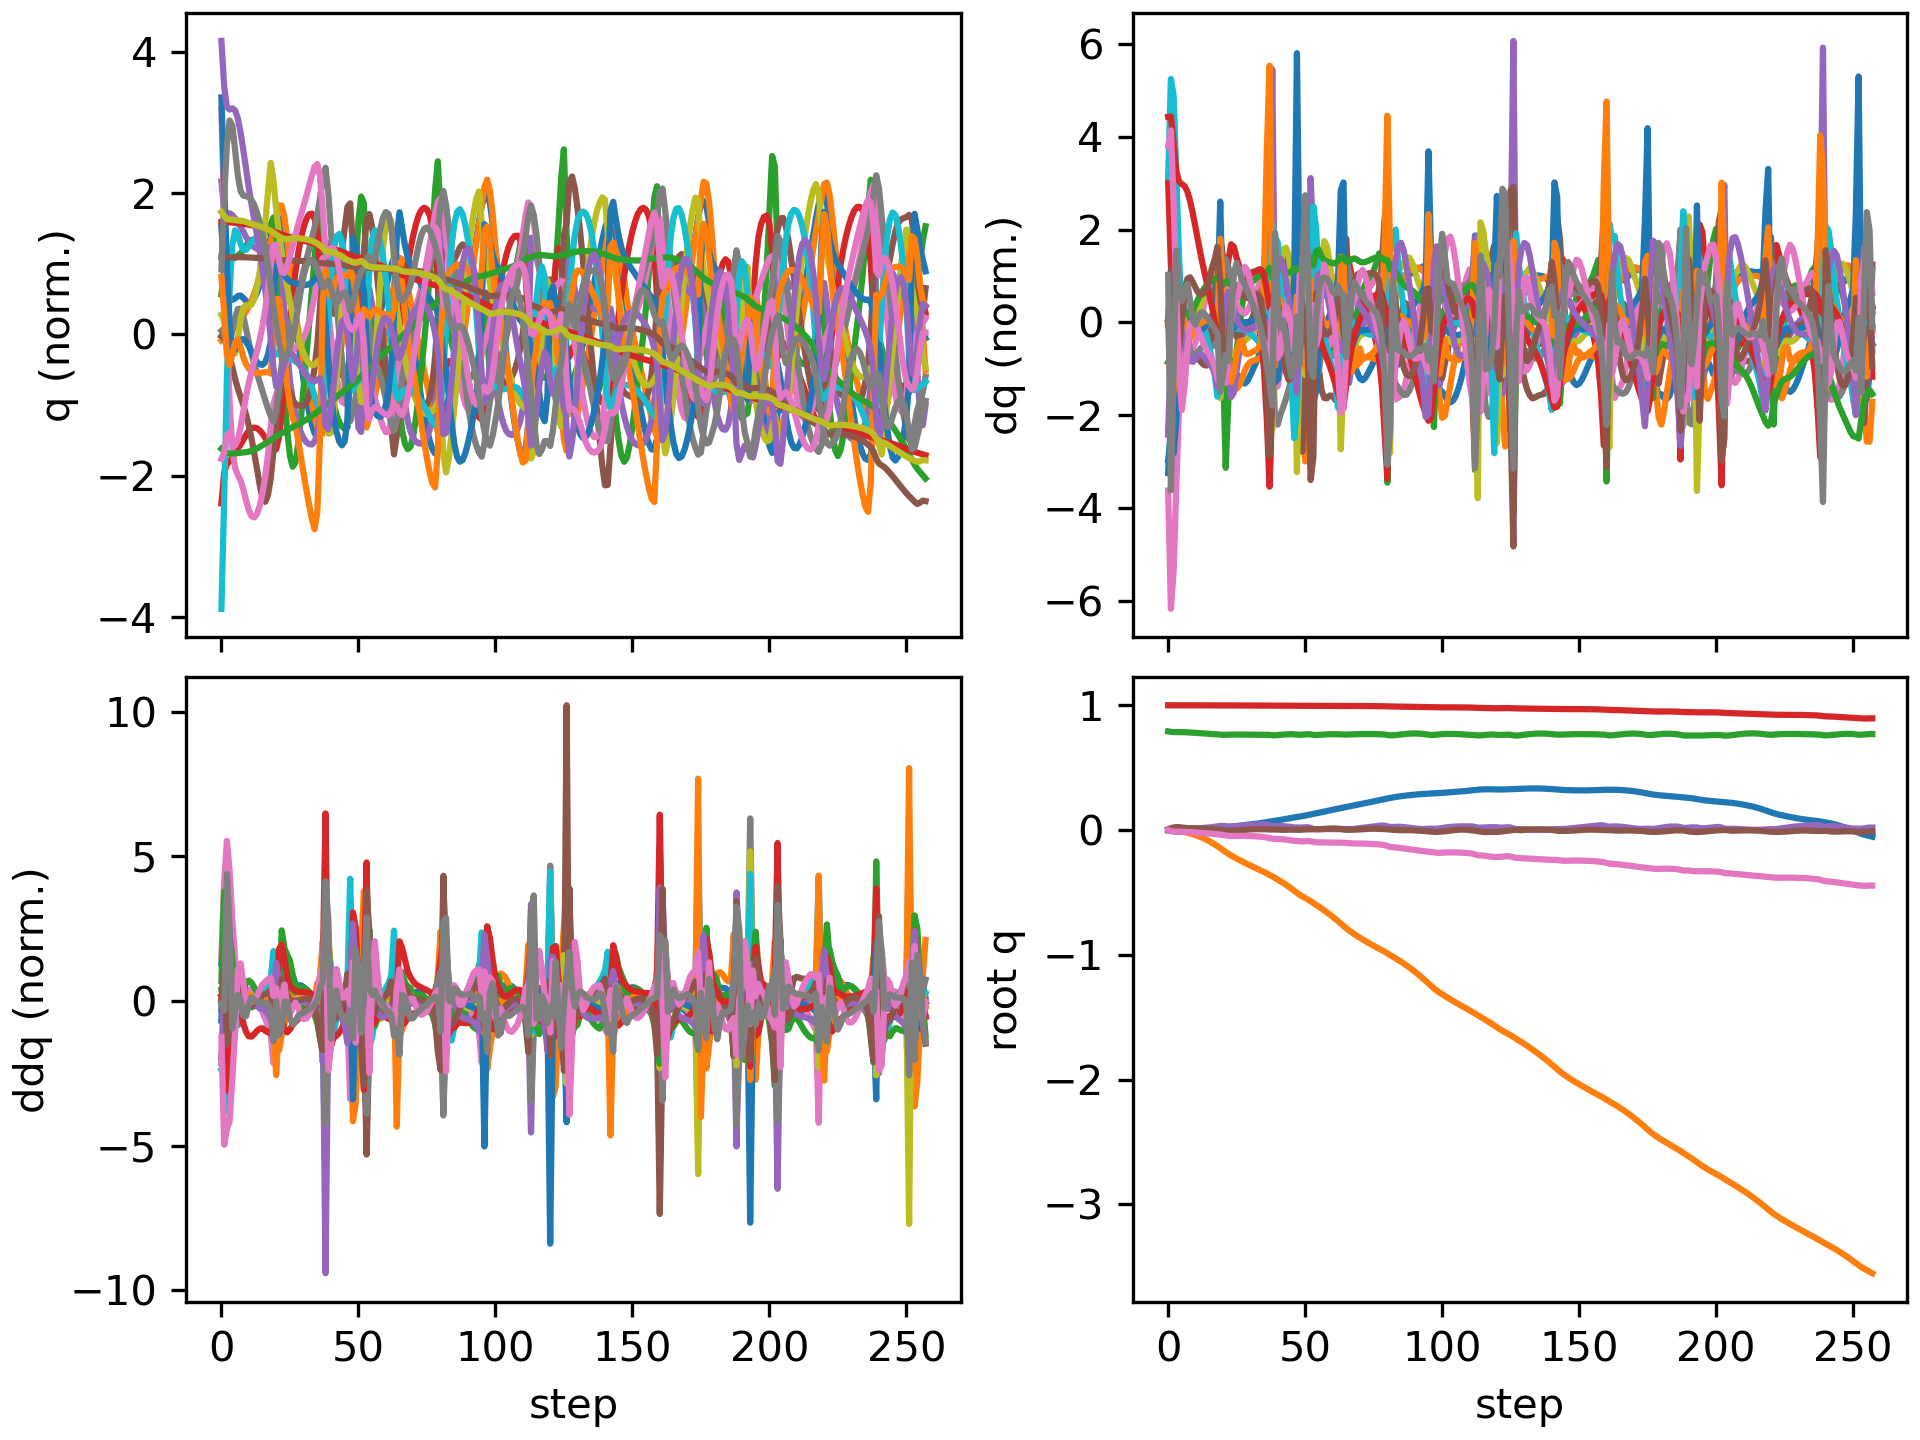

Source data for this figure (header and first rows):
floating_base_joint_x, floating_base_joint_y, floating_base_joint_z, floating_base_joint_qw, floating_base_joint_qx, floating_base_joint_qy, floating_base_joint_qz, left_hip_pitch_joint_q, left_hip_roll_joint_q, left_hip_yaw_joint_q, left_knee_joint_q, left_ankle_pitch_joint_q, left_ankle_roll_joint_q, right_hip_pitch_joint_q, right_hip_roll_joint_q, right_hip_yaw_joint_q, right_knee_joint_q, right_ankle_pitch_joint_q, right_ankle_roll_joint_q, floating_base_joint_vx, floating_base_joint_vy, floating_base_joint_vz, floating_base_joint_wx, floating_base_joint_wy
-0.002742, 8.737507702648877e-10, 0.7906, 1, 1.597928729102787e-08, 0.005811, -4.862312507598205e-09, -0.05757, -0.0006897, -0.002978, 0.1257, -0.07618, 2.7516392895085615e-05, -0.05757, 0.0006893, 0.002978, 0.1257, -0.07618, -2.7555718382952283e-05, -0.162, -1.3815040528913289e-07, -0.2089, -6.422664153380801e-07, 0.6749
-0.006633, -4.8022951104465986e-05, 0.7869, 0.9999, 0.0009238, 0.01422, -0.006249, -0.1126, 0.00289, 0.01269, 0.206, -0.1293, -0.001115, -0.1692, -0.003033, -0.0002795, 0.3441, -0.1887, -0.02775, -0.1683, 0.001092, -0.1465, 0.2866, 0.7361
-0.009436, -0.0008822, 0.7853, 0.9997, 0.003716, 0.02062, -0.01258, -0.1397, 0.001848, 0.02371, 0.2285, -0.1361, -0.006276, -0.2849, -0.01476, -0.01145, 0.5901, -0.2948, -0.0618, -0.09397, -0.08949, -0.02565, 0.171, 0.4545
-0.01079, -0.003692, 0.7851, 0.9996, 0.004016, 0.02343, -0.01369, -0.1513, 0.006099, 0.02199, 0.2358, -0.135, -0.01409, -0.3674, -0.01244, -0.01339, 0.7673, -0.3763, -0.06999, -0.03571, -0.184, 0.008167, -0.1205, 0.08917
-0.01103, -0.007752, 0.7852, 0.9996, 0.002741, 0.02279, -0.0135, -0.1557, 0.01561, 0.01937, 0.2472, -0.1382, -0.02222, -0.4144, 0.0003892, -0.0168, 0.8607, -0.4065, -0.06141, 0.009437, -0.2176, 0.003109, -0.1268, -0.2014
-0.01056, -0.01223, 0.785, 0.9997, 0.002106, 0.01993, -0.01426, -0.1537, 0.02509, 0.01996, 0.2595, -0.1444, -0.02988, -0.4351, 0.01627, -0.01693, 0.8898, -0.4091, -0.05189, 0.03381, -0.2262, -0.02027, 0.01884, -0.3514
-0.009913, -0.01684, 0.7844, 0.9997, 0.002964, 0.0169, -0.01508, -0.1502, 0.03136, 0.02143, 0.27, -0.1516, -0.03685, -0.4427, 0.02701, -0.009388, 0.8819, -0.4016, -0.04951, 0.02938, -0.232, -0.04473, 0.1697, -0.2583
-0.009427, -0.02168, 0.7833, 0.9998, 0.004948, 0.01509, -0.01556, -0.1497, 0.03526, 0.02275, 0.2802, -0.1594, -0.0428, -0.4483, 0.02732, 0.0006367, 0.8621, -0.396, -0.05562, 0.02057, -0.2506, -0.06287, 0.2394, -0.1161
-0.00906, -0.02703, 0.7818, 0.9997, 0.007367, 0.01454, -0.01626, -0.153, 0.03929, 0.02471, 0.2924, -0.1687, -0.04848, -0.4576, 0.01763, 0.006602, 0.8503, -0.3946, -0.0637, 0.01952, -0.2825, -0.07408, 0.2472, -0.01477
-0.008526, -0.03313, 0.7803, 0.9997, 0.009708, 0.01448, -0.01764, -0.1573, 0.04517, 0.02743, 0.3058, -0.1785, -0.05502, -0.4693, 0.002769, 0.007964, 0.8503, -0.398, -0.06928, 0.0352, -0.3245, -0.07618, 0.2209, -0.006169
-0.007592, -0.04012, 0.7788, 0.9996, 0.01177, 0.01435, -0.01946, -0.1593, 0.05316, 0.02987, 0.3165, -0.187, -0.06283, -0.4796, -0.01281, 0.007752, 0.8576, -0.4044, -0.07266, 0.0573, -0.3723, -0.07062, 0.1904, -0.02014
-0.006201, -0.0481, 0.7775, 0.9996, 0.01355, 0.01403, -0.02118, -0.1581, 0.06299, 0.03116, 0.3228, -0.1932, -0.07196, -0.4859, -0.02719, 0.008252, 0.8664, -0.412, -0.07492, 0.07967, -0.4217, -0.06366, 0.1649, -0.04001
-0.00437, -0.05704, 0.7762, 0.9995, 0.01514, 0.01343, -0.02268, -0.1535, 0.07443, 0.03153, 0.3246, -0.1975, -0.08216, -0.4871, -0.03974, 0.01133, 0.8722, -0.4192, -0.0759, 0.09989, -0.4687, -0.0614, 0.1539, -0.06638
-0.002161, -0.06688, 0.775, 0.9995, 0.01671, 0.01253, -0.02415, -0.1459, 0.0872, 0.03172, 0.3228, -0.2003, -0.09321, -0.4833, -0.05098, 0.01717, 0.8724, -0.4249, -0.07616, 0.117, -0.5123, -0.06531, 0.1625, -0.095
0.0003629, -0.07758, 0.7737, 0.9994, 0.01844, 0.01134, -0.02571, -0.1352, 0.1009, 0.03225, 0.3172, -0.2016, -0.1048, -0.4748, -0.06171, 0.02547, 0.8642, -0.428, -0.0761, 0.1304, -0.5535, -0.07287, 0.1892, -0.1176
0.003129, -0.08909, 0.7722, 0.9994, 0.02053, 0.009913, -0.02742, -0.1219, 0.115, 0.0333, 0.3085, -0.2016, -0.114, -0.4616, -0.07241, 0.03646, 0.8453, -0.4287, -0.07585, 0.1402, -0.5943, -0.07975, 0.2369, -0.1346
0.006081, -0.1015, 0.7706, 0.9993, 0.02312, 0.008266, -0.02929, -0.1065, 0.1289, 0.03509, 0.2974, -0.2003, -0.1163, -0.444, -0.08318, 0.05029, 0.8139, -0.4252, -0.07546, 0.1478, -0.6383, -0.08591, 0.2913, -0.1539
0.009195, -0.1148, 0.7689, 0.9991, 0.02621, 0.006313, -0.03133, -0.08889, 0.1427, 0.03771, 0.2841, -0.1983, -0.1115, -0.4213, -0.09335, 0.06623, 0.7678, -0.4153, -0.07528, 0.1546, -0.6858, -0.09682, 0.3442, -0.184
0.01246, -0.129, 0.7668, 0.999, 0.0298, 0.0039, -0.03348, -0.06994, 0.1563, 0.04093, 0.2713, -0.1971, -0.09993, -0.3917, -0.1025, 0.08129, 0.7014, -0.398, -0.07663, 0.1608, -0.7327, -0.1216, 0.4064, -0.2312
0.01563, -0.1442, 0.7643, 0.9988, 0.03299, 0.001311, -0.03669, -0.05226, 0.1724, 0.0453, 0.2638, -0.1992, -0.08071, -0.3676, -0.1092, 0.07222, 0.6474, -0.3362, -0.05281, 0.15, -0.7838, -0.1156, 0.2263, -0.2504
0.01845, -0.1603, 0.7628, 0.9986, 0.03311, -0.0008, -0.04053, -0.04233, 0.1952, 0.03815, 0.2682, -0.1981, -0.06066, -0.358, -0.09497, 0.05714, 0.6389, -0.2854, -0.01763, 0.1319, -0.8179, -0.02923, -0.1505, -0.1921
0.02112, -0.1763, 0.763, 0.9986, 0.03071, -0.002661, -0.04338, -0.04399, 0.2138, -0.0005277, 0.2992, -0.2016, -0.04583, -0.3493, -0.0671, 0.04502, 0.6434, -0.2917, -0.01765, 0.144, -0.78, 0.03644, -0.2535, -0.2452
0.02389, -0.1912, 0.7639, 0.9985, 0.02886, -0.004299, -0.04619, -0.05428, 0.2135, -0.04195, 0.3632, -0.2415, -0.03602, -0.3377, -0.04027, 0.03508, 0.6421, -0.3022, -0.03651, 0.1447, -0.711, 0.05138, -0.09601, -0.1668
0.02651, -0.2047, 0.7648, 0.9984, 0.0287, -0.004716, -0.04813, -0.07475, 0.1951, -0.06705, 0.4469, -0.3144, -0.03359, -0.3284, -0.01912, 0.02665, 0.6381, -0.31, -0.06231, 0.1324, -0.6534, 0.04322, 0.05474, -0.003691
0.029, -0.2173, 0.7653, 0.9984, 0.02974, -0.004158, -0.04839, -0.1015, 0.1615, -0.08825, 0.5329, -0.3879, -0.03507, -0.3218, -0.003437, 0.01783, 0.6346, -0.3156, -0.08563, 0.1295, -0.6158, 0.0216, 0.1315, 0.06472
0.03153, -0.2293, 0.7655, 0.9984, 0.03127, -0.003332, -0.04776, -0.1284, 0.1214, -0.1044, 0.6086, -0.4421, -0.03922, -0.3162, 0.009513, 0.009503, 0.6317, -0.3188, -0.1016, 0.1318, -0.5913, 0.002889, 0.1554, 0.07789
0.03406, -0.2409, 0.7654, 0.9983, 0.03295, -0.002258, -0.04723, -0.155, 0.08196, -0.1113, 0.6743, -0.4777, -0.04442, -0.3117, 0.02174, 0.002699, 0.6287, -0.3203, -0.111, 0.1293, -0.5716, -0.009034, 0.1636, 0.1148
0.03651, -0.2521, 0.7651, 0.9983, 0.03463, -0.0006873, -0.04705, -0.1829, 0.04631, -0.1087, 0.7322, -0.5035, -0.04768, -0.3085, 0.03397, -0.002966, 0.6253, -0.321, -0.1182, 0.1238, -0.557, -0.01518, 0.1573, 0.1735
0.0389, -0.2631, 0.7648, 0.9982, 0.03619, 0.001315, -0.04713, -0.2118, 0.01566, -0.09763, 0.7815, -0.5235, -0.04872, -0.3062, 0.04668, -0.008207, 0.6213, -0.322, -0.129, 0.1223, -0.547, -0.01726, 0.1425, 0.2055
0.04135, -0.274, 0.7644, 0.9982, 0.03766, 0.003351, -0.04747, -0.2399, -0.01081, -0.081, 0.8209, -0.5385, -0.04892, -0.3032, 0.05977, -0.01298, 0.6158, -0.3231, -0.1427, 0.1276, -0.5384, -0.01755, 0.1376, 0.1895
0.04397, -0.2846, 0.764, 0.9981, 0.03912, 0.005055, -0.04809, -0.2657, -0.03475, -0.06188, 0.8509, -0.5493, -0.04865, -0.2985, 0.0729, -0.01698, 0.6085, -0.3236, -0.1559, 0.1363, -0.5304, -0.01672, 0.1421, 0.1463
0.04678, -0.2952, 0.7637, 0.998, 0.04063, 0.006242, -0.04902, -0.2886, -0.05745, -0.0421, 0.8722, -0.5566, -0.04662, -0.2914, 0.08593, -0.02005, 0.5992, -0.3233, -0.1686, 0.1463, -0.5233, -0.015, 0.1521, 0.09185
0.0498, -0.3056, 0.7635, 0.9978, 0.0422, 0.00686, -0.05024, -0.3085, -0.07952, -0.02205, 0.8846, -0.5602, -0.04207, -0.2816, 0.09886, -0.02209, 0.5876, -0.3223, -0.1806, 0.156, -0.5177, -0.01189, 0.1592, 0.03714
0.05302, -0.3159, 0.7633, 0.9977, 0.04377, 0.006949, -0.05181, -0.325, -0.101, -0.001387, 0.8865, -0.5607, -0.03427, -0.269, 0.1119, -0.02297, 0.5733, -0.3201, -0.1915, 0.1645, -0.5138, -0.008001, 0.1561, -0.009482
0.05643, -0.3262, 0.7633, 0.9975, 0.04515, 0.00656, -0.05379, -0.3371, -0.1214, 0.01986, 0.8734, -0.5555, -0.02243, -0.2534, 0.1255, -0.02268, 0.5556, -0.3162, -0.2, 0.1723, -0.5139, -0.005038, 0.1243, -0.05445
0.05998, -0.3366, 0.7634, 0.9974, 0.04556, 0.005811, -0.05641, -0.3418, -0.1381, 0.03908, 0.8351, -0.54, -0.005374, -0.2369, 0.1411, -0.02123, 0.5385, -0.3128, -0.1865, 0.1769, -0.5322, 0.002381, -0.02791, -0.08996
0.06365, -0.3477, 0.7635, 0.9972, 0.04358, 0.004917, -0.05986, -0.332, -0.1469, 0.04513, 0.7525, -0.5071, 0.02109, -0.2225, 0.1612, -0.02005, 0.5279, -0.3151, -0.1252, 0.1805, -0.5788, -0.008401, -0.3461, -0.1035
0.06762, -0.3599, 0.7624, 0.9972, 0.03842, 0.003709, -0.06404, -0.2961, -0.1484, 0.006761, 0.6038, -0.4544, 0.05318, -0.2143, 0.1865, -0.0237, 0.5342, -0.3332, -0.01797, 0.1972, -0.6397, -0.1173, -0.695, -0.1599
0.07107, -0.3726, 0.7597, 0.997, 0.03215, 0.003959, -0.06989, -0.2583, -0.1291, -0.0428, 0.4657, -0.238, 0.04226, -0.2367, 0.1977, -0.04526, 0.6145, -0.3735, 0.005348, 0.1594, -0.6221, -0.09942, -0.4419, 0.04154
0.07422, -0.3846, 0.7594, 0.997, 0.03141, 0.004493, -0.07085, -0.2576, -0.1143, -0.05837, 0.466, -0.1903, 0.02696, -0.2691, 0.1674, -0.05831, 0.7108, -0.4201, -0.01171, 0.1773, -0.5888, 0.05461, 0.152, -0.04209
0.07782, -0.3967, 0.7609, 0.9969, 0.0326, 0.003614, -0.07092, -0.2523, -0.1015, -0.06658, 0.4797, -0.219, 0.01844, -0.2979, 0.12, -0.05773, 0.7977, -0.4675, -0.01564, 0.1903, -0.6279, 0.09706, 0.04491, -0.149
0.08174, -0.4096, 0.7631, 0.9968, 0.03249, 0.002276, -0.07264, -0.2374, -0.0823, -0.07226, 0.4795, -0.2444, 0.01575, -0.3199, 0.07539, -0.04757, 0.852, -0.4976, -0.006922, 0.1999, -0.6705, 0.112, -0.06723, -0.1306
0.08561, -0.4235, 0.7652, 0.9967, 0.03137, 0.001803, -0.07457, -0.2213, -0.05956, -0.07834, 0.4726, -0.2611, 0.02537, -0.338, 0.03484, -0.03022, 0.8772, -0.5166, -0.00133, 0.1887, -0.7113, 0.1008, -0.1659, -0.01106
0.08928, -0.4381, 0.767, 0.9966, 0.02931, 0.002271, -0.07666, -0.2079, -0.03308, -0.08332, 0.4664, -0.2733, 0.04272, -0.3542, -0.001958, -0.0108, 0.8824, -0.5296, 0.0001197, 0.1787, -0.7519, 0.07262, -0.2547, 0.05195
0.09288, -0.4536, 0.7681, 0.9965, 0.02655, 0.002916, -0.07952, -0.1956, -0.002883, -0.0862, 0.4621, -0.2845, 0.06044, -0.3656, -0.03448, 0.007331, 0.8674, -0.5348, 0.0008859, 0.1782, -0.7914, 0.03558, -0.2986, 0.02911
0.09655, -0.4698, 0.7683, 0.9963, 0.02357, 0.003107, -0.08298, -0.183, 0.02942, -0.08747, 0.4604, -0.2968, 0.07562, -0.3675, -0.06265, 0.02108, 0.8257, -0.5294, 0.001567, 0.1831, -0.8253, -0.01367, -0.2773, -0.02669
0.1005, -0.4865, 0.7673, 0.996, 0.02111, 0.002363, -0.08622, -0.1724, 0.06093, -0.08665, 0.4685, -0.3138, 0.09077, -0.3498, -0.08708, 0.02738, 0.7311, -0.5007, 0.0004395, 0.1956, -0.8393, -0.09602, -0.1531, -0.1183
0.1045, -0.5032, 0.7647, 0.9959, 0.02027, 0.0009342, -0.08772, -0.1788, 0.09506, -0.05224, 0.5146, -0.3341, 0.0933, -0.3122, -0.1084, 0.005299, 0.5929, -0.3773, 0.004997, 0.1951, -0.8326, -0.1322, -0.05371, -0.1422
0.108, -0.5189, 0.7633, 0.9957, 0.01989, 0.001627, -0.08993, -0.2045, 0.1059, -0.01782, 0.596, -0.3722, 0.06243, -0.3054, -0.09651, -0.01163, 0.5673, -0.2613, 0.0002265, 0.1713, -0.7358, 0.0209, -0.05312, 0.1737
0.1116, -0.5324, 0.7647, 0.9956, 0.02059, 0.003413, -0.09106, -0.2384, 0.06926, 0.01337, 0.6867, -0.4518, 0.02242, -0.3065, -0.07979, -0.01922, 0.5799, -0.2726, -0.01539, 0.2014, -0.6304, 0.1124, 0.1445, 0.1307
0.1157, -0.5445, 0.7668, 0.9958, 0.02219, 0.004697, -0.08912, -0.2668, -0.003539, 0.04317, 0.7444, -0.5302, 0.005818, -0.3006, -0.0694, -0.03097, 0.5864, -0.2944, -0.03426, 0.2151, -0.5924, 0.09338, 0.1121, 0.1438
0.1204, -0.5566, 0.7679, 0.9959, 0.0222, 0.005476, -0.0877, -0.2733, -0.08362, 0.05842, 0.7195, -0.5378, 0.0309, -0.2909, -0.0553, -0.04195, 0.5887, -0.311, -0.04038, 0.2349, -0.6207, 0.01356, -0.1694, 0.07506
0.1253, -0.5701, 0.7666, 0.9958, 0.01729, 0.006025, -0.09025, -0.2481, -0.1315, 0.0542, 0.5968, -0.4232, 0.06052, -0.2881, -0.0232, -0.04201, 0.608, -0.3327, -0.02543, 0.2353, -0.7333, -0.1443, -0.8285, 0.01029
0.1297, -0.5854, 0.7625, 0.9954, 0.008074, 0.007094, -0.09552, -0.2162, -0.1385, 0.008942, 0.4766, -0.2663, 0.08101, -0.3124, 0.01396, -0.0362, 0.7058, -0.3959, -0.02762, 0.2068, -0.7607, -0.149, -0.7044, 0.05741
0.1342, -0.5998, 0.7616, 0.9952, 0.006185, 0.007362, -0.09778, -0.2176, -0.1234, -0.005542, 0.4972, -0.2743, 0.08584, -0.3392, 0.007115, -0.03795, 0.8113, -0.4536, -0.03148, 0.2587, -0.6959, 0.03391, 0.1606, -0.09995
0.1394, -0.614, 0.7628, 0.9951, 0.007544, 0.006462, -0.09876, -0.2096, -0.109, -0.01328, 0.514, -0.3043, 0.07659, -0.3524, -0.01638, -0.0347, 0.8711, -0.4817, -0.02877, 0.2649, -0.7267, 0.08362, 0.1125, -0.06042
0.1445, -0.629, 0.7646, 0.995, 0.008053, 0.006904, -0.09917, -0.1986, -0.09024, -0.02258, 0.5181, -0.3251, 0.0598, -0.3615, -0.03262, -0.0216, 0.8898, -0.4913, -0.02588, 0.24, -0.7626, 0.08689, -0.007078, 0.1409
0.1491, -0.6445, 0.7662, 0.995, 0.007886, 0.008707, -0.09934, -0.1869, -0.06796, -0.03269, 0.513, -0.3374, 0.03955, -0.3721, -0.04294, -0.0009546, 0.8846, -0.496, -0.02654, 0.2256, -0.7902, 0.07329, -0.05498, 0.2133
0.1536, -0.6606, 0.7675, 0.995, 0.007515, 0.01062, -0.09949, -0.1735, -0.04388, -0.0425, 0.5026, -0.345, 0.01848, -0.3827, -0.05353, 0.02021, 0.8652, -0.4972, -0.02834, 0.2212, -0.813, 0.04729, -0.05495, 0.1731
0.158, -0.6771, 0.7682, 0.9949, 0.007132, 0.01197, -0.09973, -0.1579, -0.01882, -0.05186, 0.49, -0.3506, -0.001971, -0.3917, -0.06672, 0.03769, 0.8347, -0.4928, -0.02923, 0.2176, -0.8376, 0.01912, -0.04381, 0.1086
... 198 more rows
